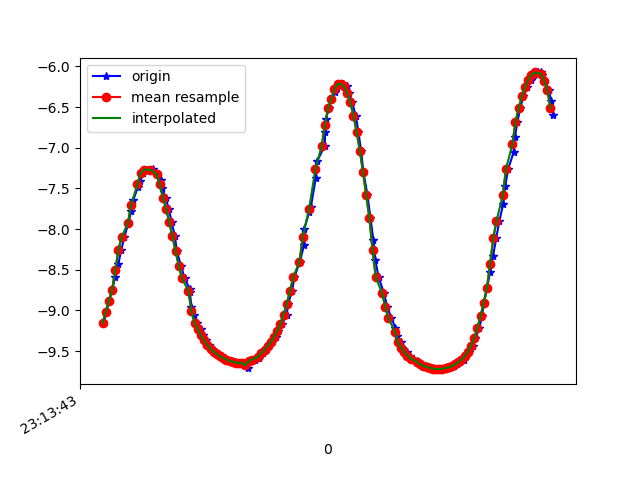

Source data for this figure (header and first rows):
1617837224106, 532867674130318, -9.159336, -3.444463, 0.5312935
1617837224123, 532867693361088, -9.022, -3.798, 0.4721
1617837224142, 532867712591858, -8.887, -4.096, 0.5295
1617837224162, 532867731822628, -8.744, -4.4, 0.4751
1617837224180, 532867751053398, -8.585, -4.686, 0.6172
1617837224199, 532867770284168, -8.433, -4.958, 0.5814
1617837224218, 532867789514938, -8.254, -5.228, 0.7676
1617837224237, 532867808745708, -8.103, -5.46, 0.7616
1617837224263, 532867827976478, -7.922, -5.719, 0.7609
1617837224282, 532867847207248, -7.775, -5.91, 0.8162
1617837224294, 532867866566626, -7.639, -6.097, 0.7151
1617837224323, 532867885797396, -7.485, -6.262, 0.8929
1617837224338, 532867905028166, -7.403, -6.364, 0.8565
1617837224357, 532867924258936, -7.315, -6.475, 0.7757
1617837224379, 532867943489706, -7.271, -6.512, 0.8757
1617837224401, 532867962720476, -7.275, -6.516, 0.8084
1617837224415, 532867981951246, -7.264, -6.511, 0.935
1617837224440, 532868001182016, -7.323, -6.438, 0.9814
1617837224467, 532868020412786, -7.398, -6.364, 0.9021
1617837224475, 532868039643556, -7.496, -6.245, 0.9227
1617837224497, 532868058874326, -7.614, -6.097, 0.9461
1617837224517, 532868078105096, -7.754, -5.92, 0.9356
1617837224535, 532868097335866, -7.915, -5.711, 0.8856
1617837224556, 532868116566636, -8.091, -5.468, 0.8199
1617837224568, 532868135797406, -8.275, -5.194, 0.7644
1617837224594, 532868155028176, -8.451, -4.912, 0.7065
1617837224617, 532868174258946, -8.607, -4.643, 0.6356
1617837224649, 532868193489716, -8.738, -4.402, 0.559
1617837224650, 532868212720486, -8.78, -4.193, 1.171
1617837224660, 532868231951256, -8.959, -3.95, 0.4151
1617837224677, 532868251182026, -9.06, -3.717, 0.3695
1617837224695, 532868270412796, -9.152, -3.489, 0.3382
1617837224717, 532868289643566, -9.233, -3.269, 0.3139
1617837224733, 532868308874336, -9.306, -3.059, 0.2918
1617837224751, 532868328105106, -9.37, -2.859, 0.2706
1617837224769, 532868347335876, -9.425, -2.672, 0.26
1617837224792, 532868366566646, -9.472, -2.501, 0.2645
1617837224815, 532868385797416, -9.51, -2.352, 0.2768
1617837224830, 532868405028186, -9.54, -2.223, 0.2869
1617837224851, 532868424258956, -9.565, -2.113, 0.2921
1617837224870, 532868443489726, -9.586, -2.015, 0.2967
1617837224886, 532868462720496, -9.604, -1.925, 0.3024
1617837224903, 532868481951266, -9.62, -1.844, 0.3118
1617837224933, 532868501182036, -9.632, -1.775, 0.3284
1617837224951, 532868520412806, -9.642, -1.719, 0.3531
1617837224962, 532868539643576, -9.647, -1.68, 0.3822
1617837224980, 532868558874346, -9.649, -1.663, 0.4166
1617837225008, 532868578105116, -9.645, -1.678, 0.4491
1617837225016, 532868597335886, -9.703, -1.37, 0.1523
1617837225039, 532868616566656, -9.622, -1.8, 0.4761
1617837225058, 532868635797426, -9.604, -1.892, 0.4754
1617837225082, 532868655028196, -9.582, -1.999, 0.477
1617837225094, 532868674258966, -9.555, -2.125, 0.4783
1617837225113, 532868693489736, -9.522, -2.27, 0.4695
1617837225131, 532868712720506, -9.483, -2.428, 0.4655
1617837225151, 532868731951276, -9.438, -2.595, 0.4784
1617837225170, 532868751182046, -9.386, -2.773, 0.5037
1617837225189, 532868770412816, -9.325, -2.967, 0.5375
1617837225207, 532868789643586, -9.252, -3.177, 0.5866
1617837225231, 532868808874356, -9.163, -3.419, 0.6265
1617837225259, 532868828105126, -9.051, -3.705, 0.6269
... 88 more rows
